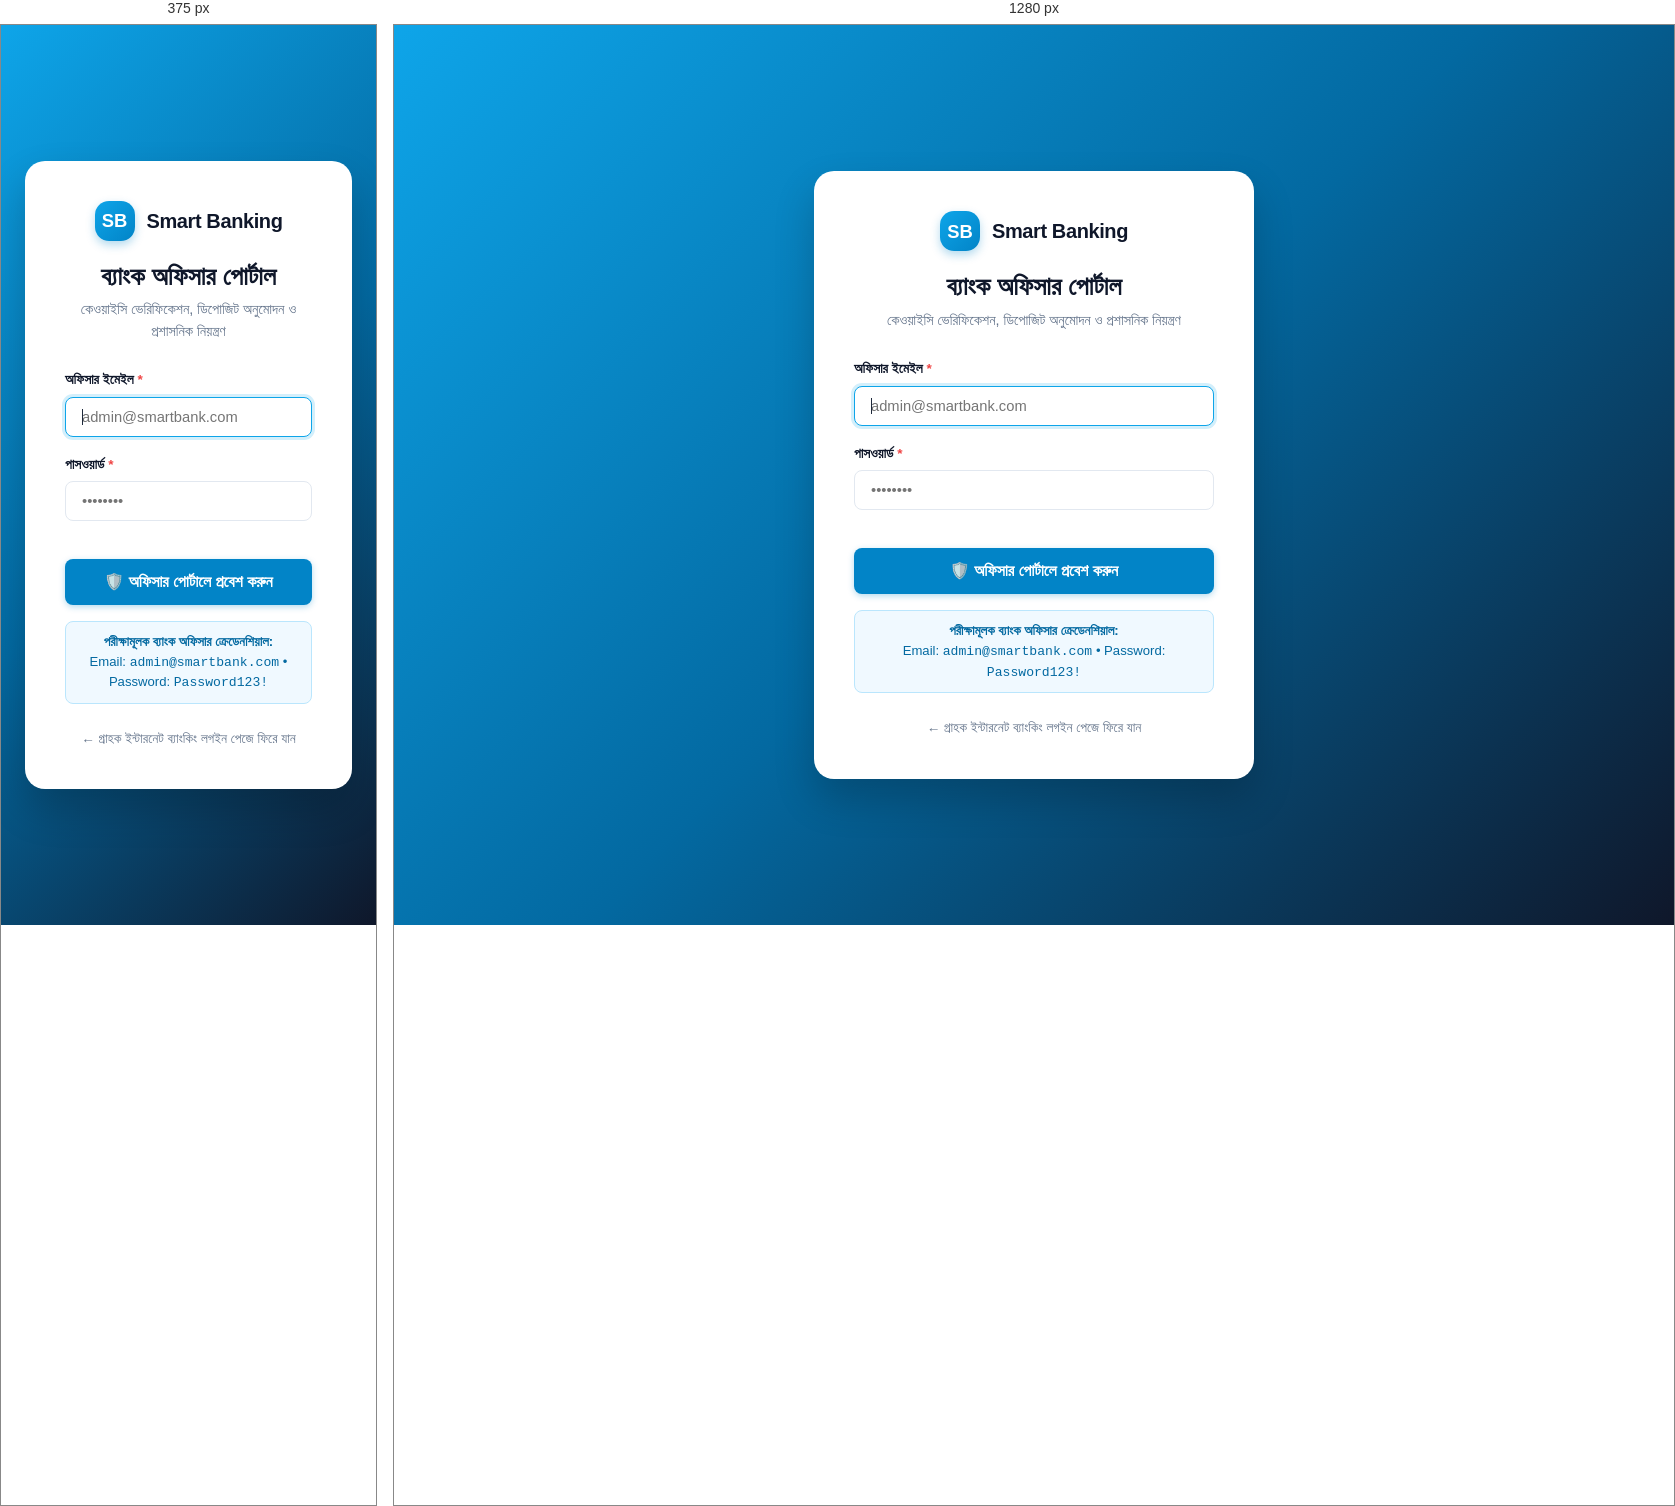
Rendered at 375 px and 1280 px, left to right.

<!-- file: admin-login.html -->
<!DOCTYPE html>
<html lang="bn">
<head>
  <meta charset="UTF-8">
  <meta name="viewport" content="width=device-width, initial-scale=1.0">
  <title>ব্যাংক অফিসার পোর্টাল লগইন - Smart Banking PLC</title>
  <link rel="stylesheet" href="/assets/css/styles.css?v=3.8">
</head>
<body class="auth-page">
  <div class="auth-card" style="max-width: 440px;">
    <div class="auth-header">
      <div class="auth-brand">
        <div class="brand-icon" style="background: linear-gradient(135deg, #0ea5e9, #0284c7);">SB</div>
        <span class="brand-text" style="font-size: 1.25rem;">Smart Banking</span>
      </div>
      <h2 class="auth-title" data-bn="ব্যাংক অফিসার পোর্টাল" data-en="Bank Officer Portal">ব্যাংক অফিসার পোর্টাল</h2>
      <p class="auth-sub" data-bn="কেওয়াইসি ভেরিফিকেশন, ডিপোজিট অনুমোদন ও প্রশাসনিক নিয়ন্ত্রণ" data-en="KYC verification, deposit approval and administration">কেওয়াইসি ভেরিফিকেশন, ডিপোজিট অনুমোদন ও প্রশাসনিক নিয়ন্ত্রণ</p>
    </div>

    <form id="adminLoginForm">
      <div class="form-group">
        <label class="form-label required" data-bn="অফিসার ইমেইল" data-en="Officer Email">অফিসার ইমেইল</label>
        <input type="email" id="email" class="form-control" placeholder="admin@smartbank.com" required autofocus>
      </div>

      <div class="form-group">
        <label class="form-label required" data-bn="পাসওয়ার্ড" data-en="Password">পাসওয়ার্ড</label>
        <input type="password" id="password" class="form-control" placeholder="••••••••" required>
      </div>

      <button type="submit" id="submitBtn" class="btn btn-primary btn-block btn-lg" style="background:#0284c7; font-weight:700; margin-top:20px;" data-bn="🛡️ অফিসার পোর্টালে প্রবেশ করুন" data-en="🛡️ Access Officer Portal">
        🛡️ অফিসার পোর্টালে প্রবেশ করুন
      </button>
    </form>
    <div style="margin-top:16px; padding:10px 14px; background:#f0f9ff; border:1px solid #bae6fd; border-radius:8px; font-size:0.82rem; color:#0369a1; text-align:center;">
      <strong data-bn="পরীক্ষামূলক ব্যাংক অফিসার ক্রেডেনশিয়াল:" data-en="Demo Bank Officer Credentials:">পরীক্ষামূলক ব্যাংক অফিসার ক্রেডেনশিয়াল:</strong><br>
      Email: <code>admin@smartbank.com</code> &bull; Password: <code>Password123!</code>
    </div>


    <div class="auth-footer" style="margin-top:24px;">
      <a href="/login.html" style="color:#64748b; font-size:0.85rem;" data-bn="&larr; গ্রাহক ইন্টারনেট ব্যাংকিং লগইন পেজে ফিরে যান" data-en="&larr; Return to Customer Banking Login">&larr; গ্রাহক ইন্টারনেট ব্যাংকিং লগইন পেজে ফিরে যান</a>
    </div>
  </div>

  <script src="/assets/js/api.js?v=3.8"></script>
  <script src="/assets/js/auth.js?v=3.8"></script>
  <script src="/assets/js/common.js?v=3.8"></script>
  <script>
    window.Auth.redirectIfAuthenticated();
    if (window.UI) window.UI.applyPortalTranslations();

    document.getElementById('adminLoginForm').addEventListener('submit', async (e) => {
      e.preventDefault();
      const btn = document.getElementById('submitBtn');
      const email = document.getElementById('email').value.trim();
      const password = document.getElementById('password').value;
      const isBn = window.UI ? window.UI.getLanguage() === 'bn' : false;

      try {
        btn.disabled = true;
        btn.innerText = isBn ? 'যাচাই করা হচ্ছে...' : 'Verifying...';

        const res = await window.api.post('/api/auth/login', { email, password });

        if (res.user.role !== 'ADMIN') {
          throw new Error(isBn ? 'অ্যাক্সেস প্রত্যাখ্যান করা হয়েছে। এই অ্যাকাউন্টে ব্যাংক অফিসারের অনুমোদন নেই।' : 'Access denied. Account is not authorized as a bank officer.');
        }

        window.api.setToken(res.token);
        window.api.setUser(res.user);

        window.showToast(isBn ? '✅ অফিসার প্রমাণীকরণ সফল হয়েছে!' : '✅ Officer authenticated successfully!', 'success');

        setTimeout(() => {
          window.location.href = '/admin/admin-dashboard.html';
        }, 500);
      } catch (err) {
        window.showToast(err.message || (isBn ? 'ভুল ইমেইল বা পাসওয়ার্ড।' : 'Invalid email or password.'), 'error');
        btn.disabled = false;
        btn.innerHTML = btn.getAttribute(`data-${isBn ? 'bn' : 'en'}`) || (isBn ? '🛡️ অফিসার পোর্টালে প্রবেশ করুন' : '🛡️ Access Officer Portal');
      }
    });
  </script>
</body>
</html>


/* @media block from assets/css/styles.css */
@media (max-width: 992px) {
  .sidebar {
    transform: translateX(-100%);
  }

  .sidebar.mobile-open {
    transform: translateX(0);
  }

  .main-wrapper {
    margin-left: 0;
  }

  .top-navbar-search {
    display: none;
  }
}